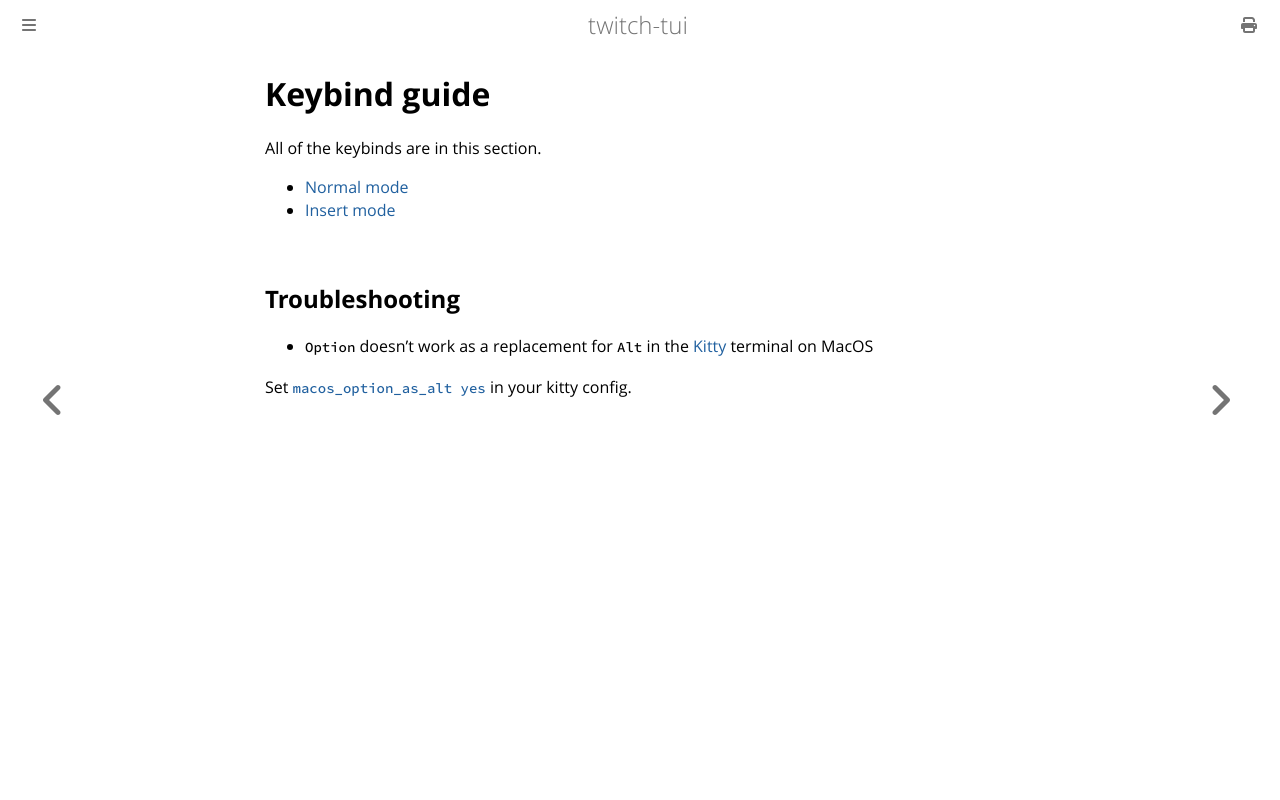

repository: Xithrius/twitch-tui · page: keybinds/index.html · generator: mdbook

# Keybind guide

All of the keybinds are in this section.

- [Normal mode](normal.md)
- [Insert mode](insert.md)

## Troubleshooting

- `Option` doesn't work as a replacement for `Alt` in the [Kitty](https://sw.kovidgoyal.net/kitty/) terminal on MacOS

Set [`macos_option_as_alt yes`](https://sw.kovidgoyal.net/kitty/conf/#opt-kitty.macos_option_as_alt) in your kitty config.
